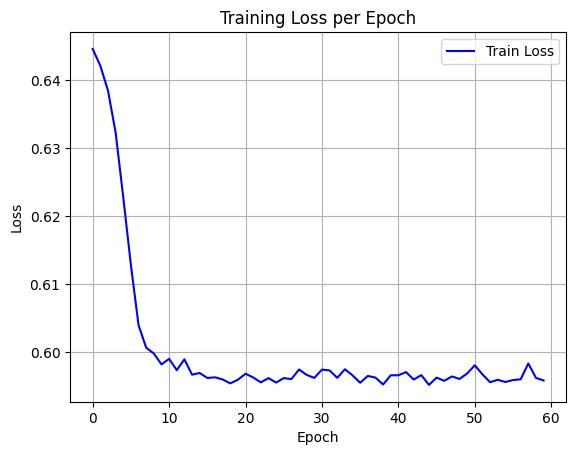

Source data for this figure (header and first rows):
epoch, train_loss
0, 0.6446
1, 0.6421
2, 0.6385
3, 0.6323
4, 0.6228
5, 0.6128
6, 0.604
7, 0.6007
8, 0.5998
9, 0.5982
10, 0.5991
11, 0.5974
12, 0.599
13, 0.5967
14, 0.597
15, 0.5962
16, 0.5963
17, 0.596
18, 0.5954
19, 0.596
20, 0.5969
21, 0.5963
22, 0.5956
23, 0.5962
24, 0.5956
25, 0.5962
26, 0.5961
27, 0.5975
28, 0.5967
29, 0.5963
30, 0.5975
31, 0.5974
32, 0.5963
33, 0.5975
34, 0.5966
35, 0.5955
36, 0.5965
37, 0.5963
38, 0.5953
39, 0.5966
40, 0.5966
41, 0.5971
42, 0.596
43, 0.5967
44, 0.5952
45, 0.5963
46, 0.5958
47, 0.5965
48, 0.5961
49, 0.5969
50, 0.5981
51, 0.5968
52, 0.5956
53, 0.596
54, 0.5957
55, 0.5959
56, 0.5961
57, 0.5984
58, 0.5963
59, 0.5959
